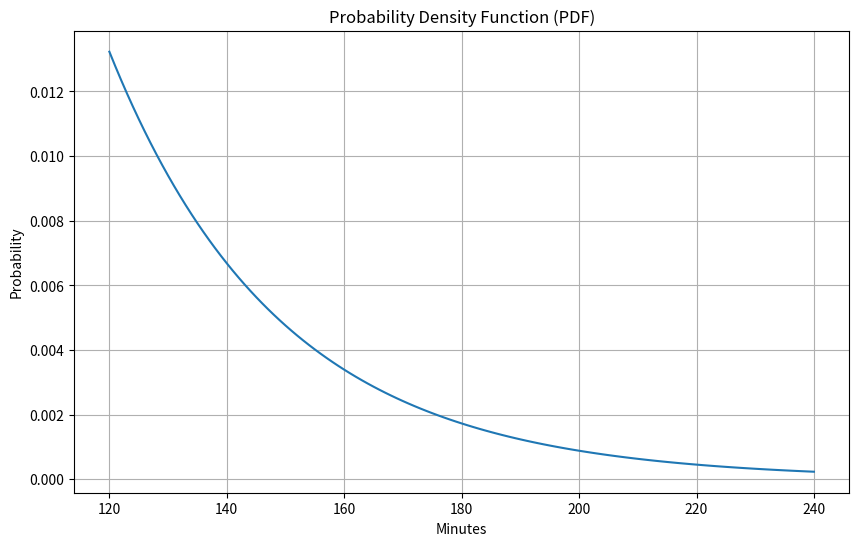
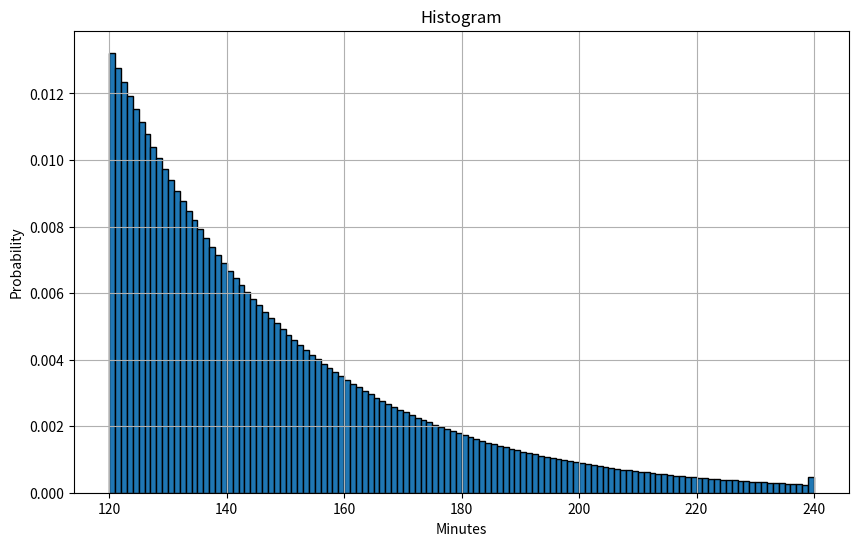

The matplotlib source for these figures, in order:
import matplotlib.pyplot as plt
import numpy as np

# Define the range of minutes within the interval [2, 4]
minutes_range = np.arange(120, 241)  # [120, 121, 122, ..., 239, 240]

# Calculate the probability for each minute using the given PDF expression
probabilities = [0.31 * np.exp(-3 * (m/60)) + 0.68 * np.exp(-2 * (m/60)) for m in minutes_range]

# Plot the graph
plt.figure(figsize=(10, 6))
plt.plot(minutes_range, probabilities)
plt.title("Probability Density Function (PDF)")
plt.xlabel("Minutes")
plt.ylabel("Probability")
plt.grid(True)
plt.show()

# Create a histogram
plt.figure(figsize=(10, 6))
plt.hist(minutes_range, bins=minutes_range, weights=probabilities, edgecolor='black')
plt.title("Histogram")
plt.xlabel("Minutes")
plt.ylabel("Probability")
plt.grid(True)
plt.show()